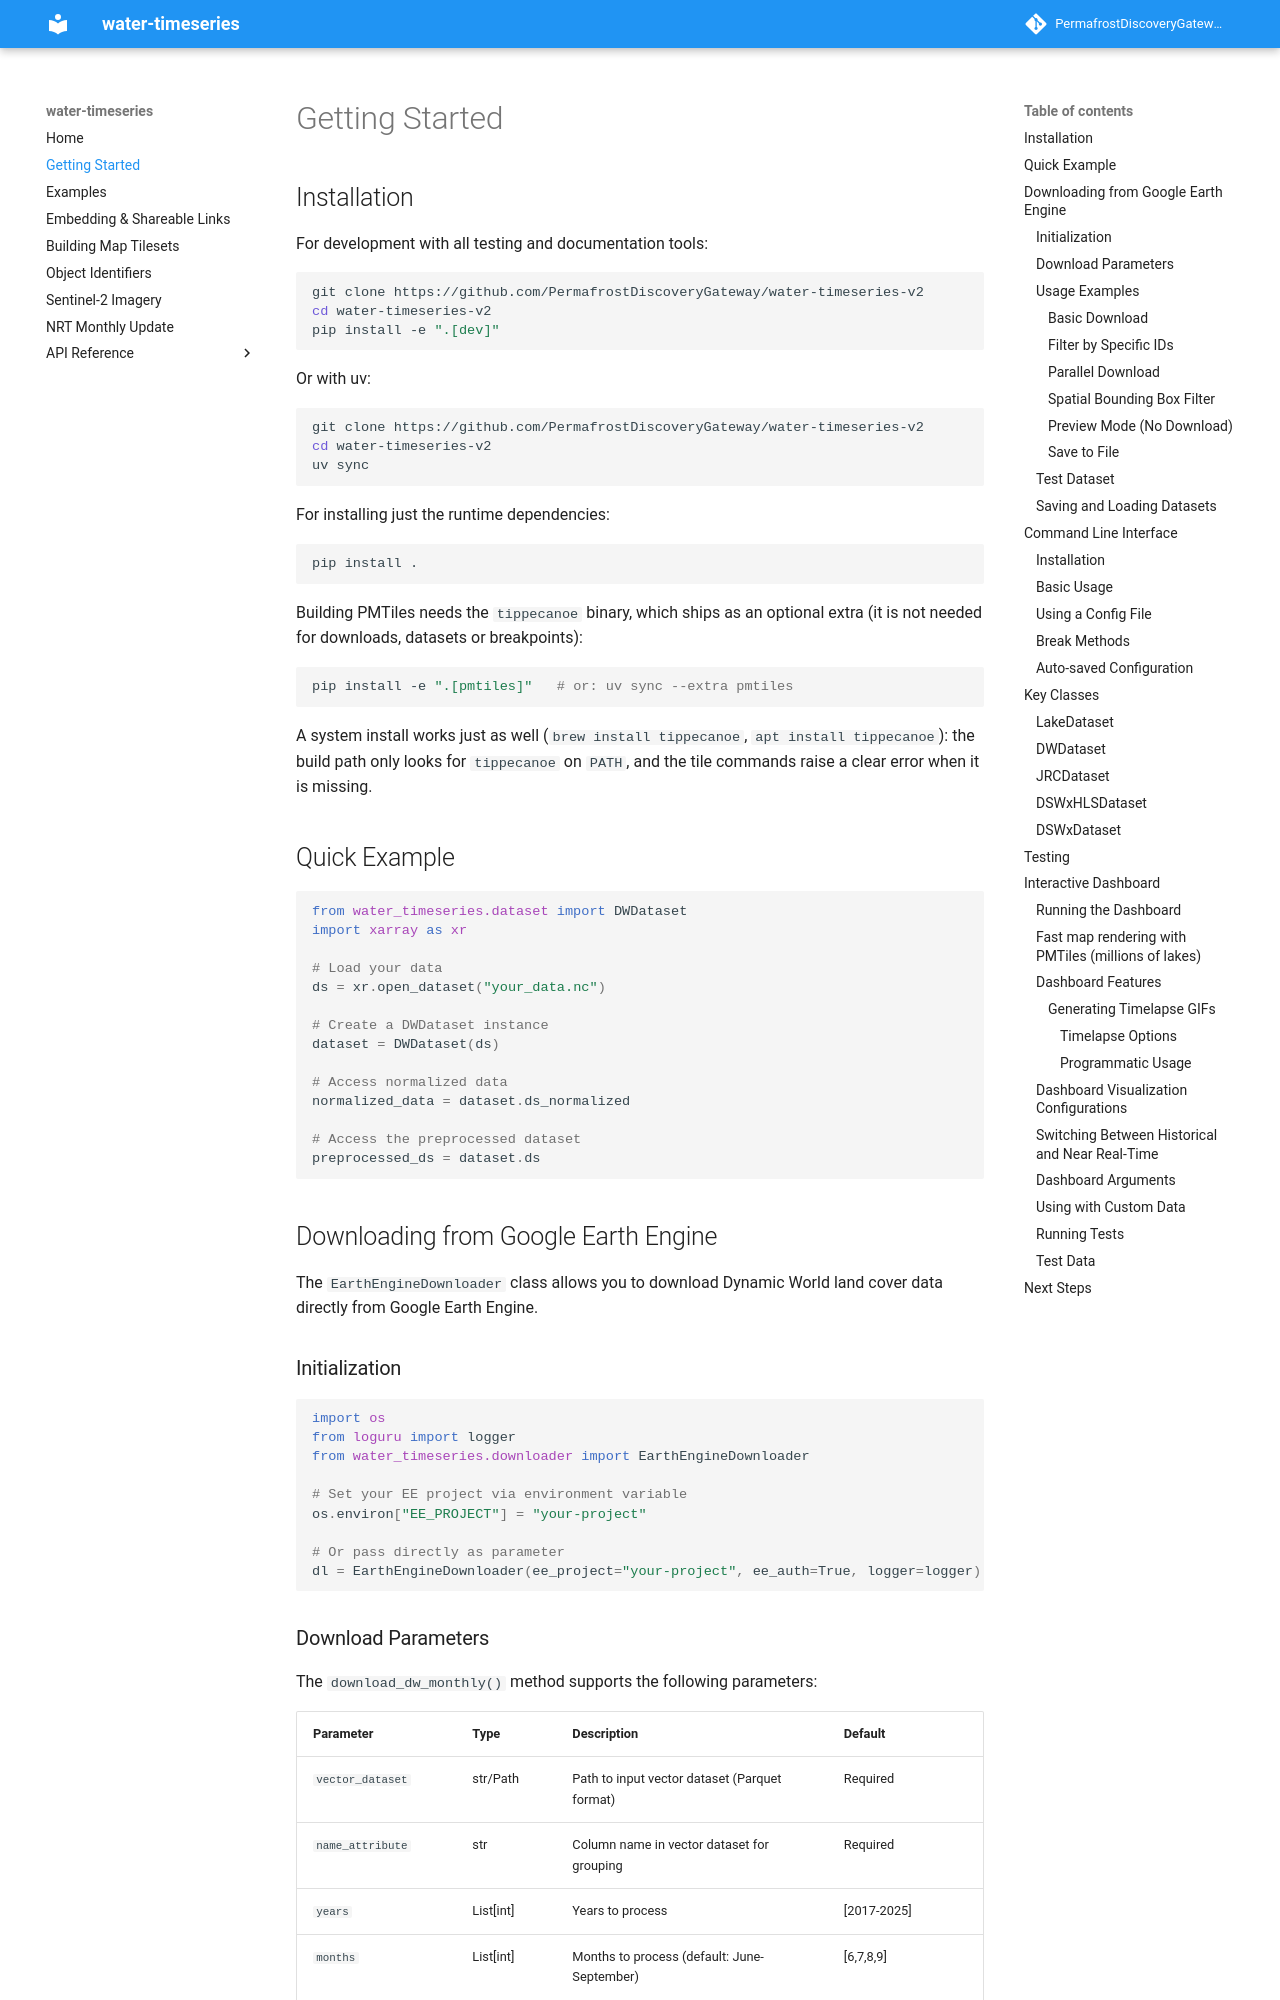

repository: PermafrostDiscoveryGateway/water-timeseries-v2 · page: main/getting_started/index.html · generator: mkdocs

# Getting Started

## Installation

For development with all testing and documentation tools:

```bash
git clone https://github.com/PermafrostDiscoveryGateway/water-timeseries-v2
cd water-timeseries-v2
pip install -e ".[dev]"
```

Or with uv:

```bash
git clone https://github.com/PermafrostDiscoveryGateway/water-timeseries-v2
cd water-timeseries-v2
uv sync
```

For installing just the runtime dependencies:

```bash
pip install .
```

Building PMTiles needs the `tippecanoe` binary, which ships as an optional extra (it is not needed
for downloads, datasets or breakpoints):

```bash
pip install -e ".[pmtiles]"   # or: uv sync --extra pmtiles
```

A system install works just as well (`brew install tippecanoe`, `apt install tippecanoe`): the
build path only looks for `tippecanoe` on `PATH`, and the tile commands raise a clear error when
it is missing.

## Quick Example

```python
from water_timeseries.dataset import DWDataset
import xarray as xr

# Load your data
ds = xr.open_dataset("your_data.nc")

# Create a DWDataset instance
dataset = DWDataset(ds)

# Access normalized data
normalized_data = dataset.ds_normalized

# Access the preprocessed dataset
preprocessed_ds = dataset.ds
```

## Downloading from Google Earth Engine

The `EarthEngineDownloader` class allows you to download Dynamic World land cover data directly from Google Earth Engine.

### Initialization

```python
import os
from loguru import logger
from water_timeseries.downloader import EarthEngineDownloader

# Set your EE project via environment variable
os.environ["EE_PROJECT"] = "your-project"

# Or pass directly as parameter
dl = EarthEngineDownloader(ee_project="your-project", ee_auth=True, logger=logger)
```
